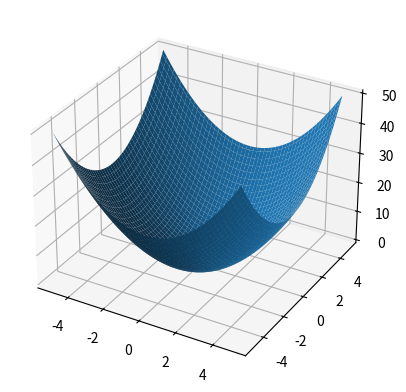

Write the Python code that produced this figure.
import matplotlib.pyplot as plt
from mpl_toolkits.mplot3d import Axes3D
import numpy as np
x = np.linspace(-5,5,100)
y = np.linspace(-5,5,100)
X,Y = np.meshgrid(x,y)
Z = X**2+Y**2
fig = plt.figure()
ax = plt.axes(projection='3d')
ax.plot_surface(X,Y,Z)
plt.show()
